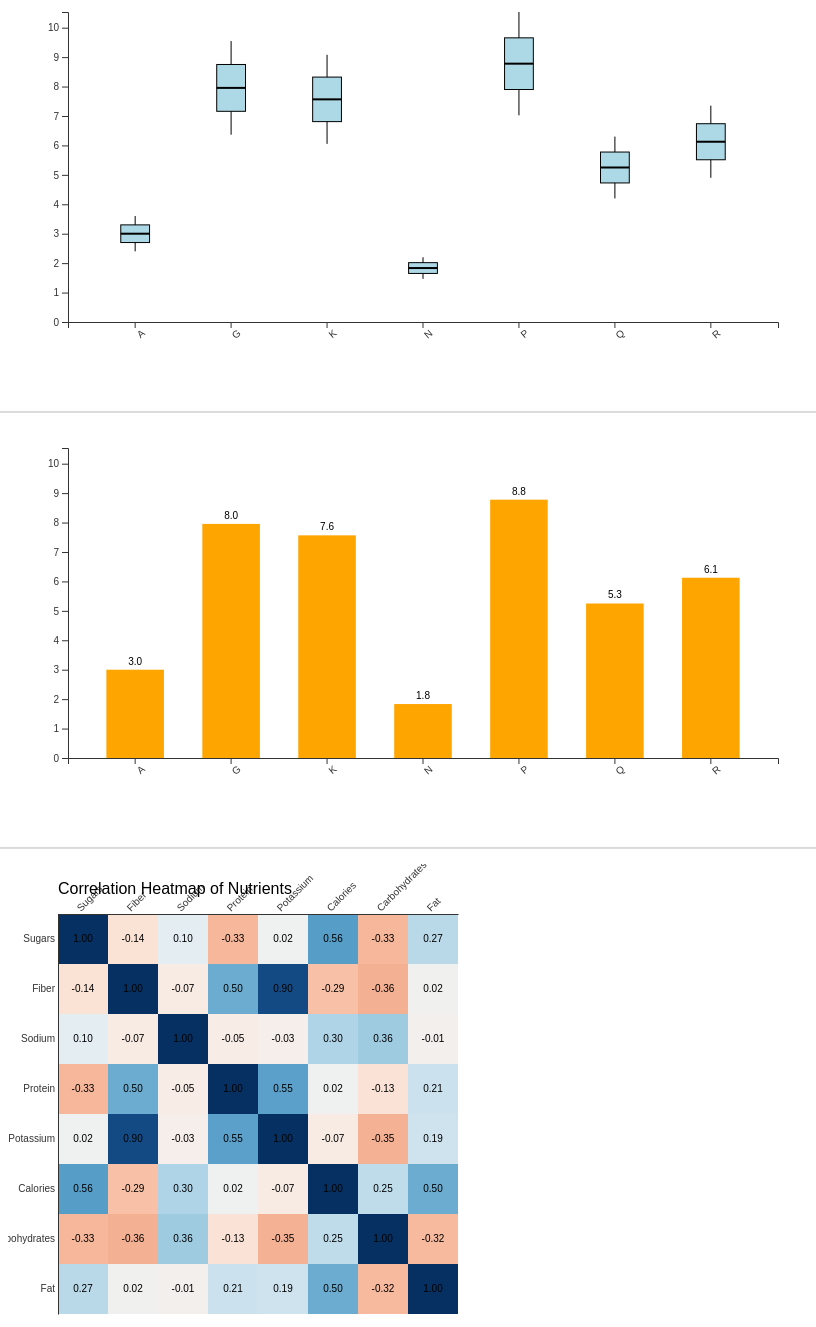
D3 v7 page, settled after 480 driven frames (8 s of simulated time); the page loaded 2 data file(s).


// ── js/compare_manufacturers.js
// Constants
const margin = { top: 20, right: 30, bottom: 70, left: 60 };
const width = 800 - margin.left - margin.right;
const height = 400 - margin.top - margin.bottom;

// SVGs
const barChartSvg = d3.select("#barchart").append("svg")
    .attr("width", width + margin.left + margin.right)
    .attr("height", height + margin.top + margin.bottom)
    .append("g")
    .attr("transform", `translate(${margin.left},${margin.top})`);

const boxplotSvg = d3.select("#boxplot").append("svg")
    .attr("width", width + margin.left + margin.right)
    .attr("height", height + margin.top + margin.bottom)
    .append("g")
    .attr("transform", `translate(${margin.left},${margin.top})`);

const heatmapSvg = d3.select("#heatmap").append("svg")
    .attr("width", 500)
    .attr("height", 500)
    .append("g")
    .attr("transform", "translate(50,50)");

// Load manufacturer data
d3.csv("data/nutritional/cereal_manufacturer_summary.csv").then(data => {
    const nutrients = ["Sugars_mean", "Fiber_mean", "Sodium_mean", "Protein_mean", "Potassium_mean", "Calories_mean", "Carbohydrates_mean", "Fat_mean"];
    const nutrientLabels = {
        Sugars_mean: "Sugars",
        Fiber_mean: "Fiber",
        Sodium_mean: "Sodium",
        Protein_mean: "Protein",
        Potassium_mean: "Potassium",
        Calories_mean: "Calories",
        Carbohydrates_mean: "Carbohydrates",
        Fat_mean: "Fat"
    };

    const select = d3.select("#nutrientSelect");
    nutrients.forEach(n => {
        select.append("option").attr("value", n).text(nutrientLabels[n]);
    });

    select.on("change", updateVisuals);

    function updateVisuals() {
        const selectedNutrient = select.property("value");

        const x = d3.scaleBand()
            .range([0, width])
            .domain(data.map(d => d.Manufacturer))
            .padding(0.4);

        const y = d3.scaleLinear()
            .domain([0, d3.max(data, d => +d[selectedNutrient]) * 1.2])
            .range([height, 0]);

        // --- Bar Chart
        barChartSvg.selectAll("*").remove();
        barChartSvg.append("g")
            .attr("transform", `translate(0,${height})`)
            .call(d3.axisBottom(x))
            .selectAll("text")
            .attr("transform", "rotate(-40)")
            .style("text-anchor", "end");

        barChartSvg.append("g").call(d3.axisLeft(y));

        barChartSvg.selectAll("rect")
            .data(data)
            .enter()
            .append("rect")
            .attr("x", d => x(d.Manufacturer))
            .attr("y", d => y(d[selectedNutrient]))
            .attr("width", x.bandwidth())
            .attr("height", d => height - y(d[selectedNutrient]))
            .attr("fill", "orange")
            .append("title")
            .text(d => `${d.Manufacturer}: ${(+d[selectedNutrient]).toFixed(2)}`);

        // Numbers on bars
        barChartSvg.selectAll("text.bar")
            .data(data)
            .enter()
            .append("text")
            .attr("class", "bar")
            .attr("x", d => x(d.Manufacturer) + x.bandwidth() / 2)
            .attr("y", d => y(d[selectedNutrient]) - 5)
            .attr("text-anchor", "middle")
            .text(d => (+d[selectedNutrient]).toFixed(1))
            .style("font-size", "10px");

        // --- Boxplot
        boxplotSvg.selectAll("*").remove();

        boxplotSvg.append("g")
            .attr("transform", `translate(0,${height})`)
            .call(d3.axisBottom(x))
            .selectAll("text")
            .attr("transform", "rotate(-40)")
            .style("text-anchor", "end");

        boxplotSvg.append("g").call(d3.axisLeft(y));

        // Tooltip div
        const tooltip = d3.select("body").append("div")
            .attr("class", "tooltip")
            .style("opacity", 0)
            .style("position", "absolute")
            .style("background", "#fff")
            .style("border", "1px solid #ccc")
            .style("padding", "6px")
            .style("border-radius", "4px")
            .style("font-size", "12px");

        // Draw boxplots
        data.forEach(d => {
            const mean = +d[selectedNutrient];
            const min = mean * 0.8;
            const q1 = mean * 0.9;
            const median = mean;
            const q3 = mean * 1.1;
            const max = mean * 1.2;
            const center = x(d.Manufacturer) + x.bandwidth() / 2;
            const boxWidth = x.bandwidth() * 0.5;

            // Whiskers
            boxplotSvg.append("line")
                .attr("x1", center)
                .attr("x2", center)
                .attr("y1", y(min))
                .attr("y2", y(max))
                .attr("stroke", "black");

            // Box
            boxplotSvg.append("rect")
                .attr("x", center - boxWidth / 2)
                .attr("y", y(q3))
                .attr("width", boxWidth)
                .attr("height", y(q1) - y(q3))
                .attr("stroke", "black")
                .attr("fill", "lightblue")
                .on("mouseover", (event) => {
                    tooltip.transition().duration(200).style("opacity", 0.9);
                    tooltip.html(
                        `<strong>${d.Manufacturer}</strong><br/>
        Min: ${min.toFixed(1)}<br/>
        Q1: ${q1.toFixed(1)}<br/>
        Median: ${median.toFixed(1)}<br/>
        Q3: ${q3.toFixed(1)}<br/>
        Max: ${max.toFixed(1)}`
                    )
                        .style("left", (event.pageX + 10) + "px")
                        .style("top", (event.pageY - 28) + "px");
                })
                .on("mouseout", () => tooltip.transition().duration(500).style("opacity", 0));

            // Median line
            boxplotSvg.append("line")
                .attr("x1", center - boxWidth / 2)
                .attr("x2", center + boxWidth / 2)
                .attr("y1", y(median))
                .attr("y2", y(median))
                .attr("stroke", "black")
                .attr("stroke-width", 2);
        });

    }

    updateVisuals();
});

// Load heatmap
d3.csv("data/nutritional/nutrient_correlation_matrix.csv").then(raw => {
    const nutrients = Object.keys(raw[0]).filter(d => d !== "");
    const matrix = [];
    raw.forEach(row => {
        const r = [];
        nutrients.forEach(n => {
            r.push(+row[n]);
        });
        matrix.push(r);
    });

    const x = d3.scaleBand().domain(nutrients).range([0, 400]);
    const y = d3.scaleBand().domain(nutrients).range([0, 400]);
    const color = d3.scaleSequential(d3.interpolateRdBu).domain([-1, 1]);

    const cells = heatmapSvg.selectAll()
        .data(nutrients.flatMap((n1, i) => nutrients.map((n2, j) => ({ x: n1, y: n2, value: matrix[i][j] }))))
        .enter()
        .append("g");

    cells.append("rect")
        .attr("x", d => x(d.x))
        .attr("y", d => y(d.y))
        .attr("width", x.bandwidth())
        .attr("height", y.bandwidth())
        .style("fill", d => color(d.value))
        .on("click", (event, d) => highlightCorrelation(d.x));

    cells.append("text")
        .attr("x", d => x(d.x) + x.bandwidth() / 2)
        .attr("y", d => y(d.y) + y.bandwidth() / 2)
        .attr("text-anchor", "middle")
        .attr("dominant-baseline", "middle")
        .style("font-size", "10px")
        .style("fill", "#000")
        .text(d => d.value.toFixed(2));

    heatmapSvg.append("g")
        .call(d3.axisTop(x).tickSize(0))
        .selectAll("text")
        .style("text-anchor", "start")
        .attr("transform", "rotate(-45)");

    heatmapSvg.append("g")
        .call(d3.axisLeft(y).tickSize(0));

    heatmapSvg.append("text")
        .attr("x", 0)
        .attr("y", -20)
        .attr("text-anchor", "start")
        .style("font-size", "16px")
        .text("Correlation Heatmap of Nutrients");

    function highlightCorrelation(selected) {
        cells.selectAll("rect")
            .style("stroke", d => (d.x === selected || d.y === selected) ? "black" : "none")
            .style("stroke-width", d => (d.x === selected || d.y === selected) ? 2 : 0);
    }
});


### data: data/nutritional/cereal_manufacturer_summary.csv
Manufacturer, Sugars_mean, Sugars_median, Sugars_min, Sugars_max, Fiber_mean, Fiber_median, Fiber_min, Fiber_max, Sodium_mean, Sodium_median, Sodium_min, Sodium_max, Protein_mean, Protein_median, Protein_min, Protein_max, Potassium_mean, Potassium_median, Potassium_min, Potassium_max, Calories_mean, Calories_median, Calories_min
A, 3.0, 3.0, 3, 3, 0.0, 0.0, 0.0, 0.0, 0.0, 0.0, 0, 0, 4.0, 4.0, 4, 4, 95.0, 95.0, 95, 95, 100.0, 100.0, 100
G, 7.955, 8.5, 1, 14, 1.273, 1.5, 0.0, 4.0, 200.5, 200.0, 140, 290, 2.318, 2.0, 1, 6, 85.23, 80.0, 25, 230, 111.4, 110.0, 100
K, 7.565, 7.0, 0, 15, 2.739, 1.0, 0.0, 14.0, 174.8, 170.0, 0, 320, 2.652, 3.0, 1, 6, 103, 60.0, 20, 330, 108.7, 110.0, 50
N, 1.833, 0.0, 0, 6, 4.0, 3.0, 1.0, 10.0, 37.5, 7.5, 0, 130, 2.833, 3.0, 2, 4, 120.7, 107.5, -1, 280, 86.67, 90.0, 70
P, 8.778, 10.0, 3, 15, 2.778, 3.0, 0.0, 6.0, 146.1, 160.0, 45, 210, 2.444, 3.0, 1, 3, 113.9, 90.0, 25, 260, 108.9, 110.0, 90
Q, 5.25, 6.0, -1, 12, 1.337, 1.5, 0.0, 2.7, 92.5, 75.0, 0, 220, 2.625, 2.5, 1, 5, 74.38, 72.5, 15, 135, 95.0, 100.0, 50
R, 6.125, 5.5, 2, 11, 1.875, 2.0, 0.0, 4.0, 198.1, 200.0, 95, 280, 2.5, 2.0, 1, 4, 89.25, 97.5, -1, 170, 115.0, 110.0, 90

### data: data/nutritional/nutrient_correlation_matrix.csv
, Sugars, Fiber, Sodium, Protein, Potassium, Calories, Carbohydrates, Fat
Sugars, 1.0, -0.1412, 0.1015, -0.3291, 0.0217, 0.5623, -0.3317, 0.2708
Fiber, -0.1412, 1.0, -0.07068, 0.5003, 0.9034, -0.2934, -0.3561, 0.01672
Sodium, 0.1015, -0.07068, 1.0, -0.05467, -0.0326, 0.3006, 0.356, -0.005407
Protein, -0.3291, 0.5003, -0.05467, 1.0, 0.5494, 0.01907, -0.1309, 0.2084
Potassium, 0.0217, 0.9034, -0.0326, 0.5494, 1.0, -0.06661, -0.3497, 0.1933
Calories, 0.5623, -0.2934, 0.3006, 0.01907, -0.06661, 1.0, 0.2507, 0.4986
Carbohydrates, -0.3317, -0.3561, 0.356, -0.1309, -0.3497, 0.2507, 1.0, -0.318
Fat, 0.2708, 0.01672, -0.005407, 0.2084, 0.1933, 0.4986, -0.318, 1.0